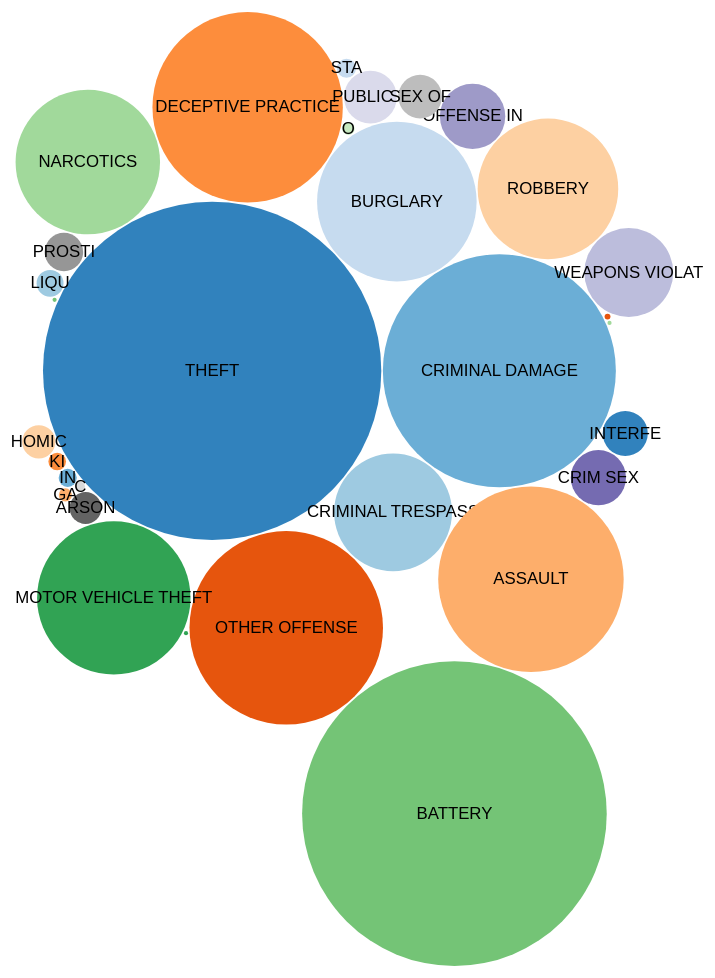
D3 v4 page, settled after 480 driven frames (8 s of simulated time); the page loaded 1 data file(s).


      //to create chart
        var margin = { top:10, right:10, bottom: 10, left:10},
            width = 960,
            height = 960,
            svg = d3.selectAll('.bubble-chart').append('svg')
                    .attr('width', '100%')
                    .attr('height', '100%')
                    .attr('viewBox', '-' + (margin.left + margin.right) + ' ' + (margin.bottom) + ' ' + width + ' ' + height)
                    .attr('preserveAspectRatio', 'xMinYMin meet');
       
        width = width - margin.left - margin.right;
        height = height - margin.top - margin.bottom;

        var format = d3.format(',d');

        var color = d3.scaleOrdinal(d3.schemeCategory20c);

        var pack = d3.pack()
            .size([width, height])
            .padding(1.5);

        var tooltip = d3.select("body")
                        .append("div")
                        .style("position", "absolute")
                        .style("z-index", "10")
                        .style("visibility", "hidden")
                        .style("color", "white")
                        .style("padding", "8px")
                        .style("background-color", "rgba(0, 0, 0, 0.75)")
                        .style("border-radius", "6px")
                        .style("font", "12px sans-serif")
                        .text("tooltip");
        
        d3.csv('crimes2017.csv', function(d){
           // d.Amount = +parseFloat(d.Amount);
            if (d.Amount) return d;
        }, function(error, classes){


            if (error) throw error;

            var root = d3.hierarchy({children: classes})
                        .sum(function(d){ return d.Amount })
                        .each(function(d){
                            if (type = d.data.Type) {
                                var type, i = type.lastIndexOf('.');
                                d.Type = type;
                                d.package = type.slice(0, i);
                                d.class = type.slice(i+1);
                            }
                        });
            
            var node = svg.selectAll('.node')
                        .data(pack(root).leaves())
                        .enter()
                        .append('g')
                        .attr('class', 'node')
                        .attr('transform', function(d) { return 'translate(' + d.x + ',' + d.y + ')'; });
            
            node.append('circle')
                .attr("r", function(d) { return d.r; })
                .style("fill", function(d) { return color(d.package); })
                .on("mouseover", function(d) {
                          tooltip.text(d.Type + ": " + format(d.Amount));
                          tooltip.style("visibility", "visible");
                })
                .on("mousemove", function() {
                      return tooltip.style("top", (d3.event.pageY-10)+"px").style("left",(d3.event.pageX+10)+"px");
                })
                .on("mouseout", function(){return tooltip.style("visibility", "hidden");});

            node.append("text")
                .attr("dy", ".3em")
                .style("text-anchor", "middle")
                .style("pointer-events", "none")
                .text(function(d) { return d.Type.substring(0, d.r / 3); });

        });

      

  

### data: crimes2017.csv
Type, Amount
THEFT, 6642
CRIMINAL DAMAGE, 3150
CRIMINAL TRESPASS, 807
BURGLARY, 1477
OTHER OFFENSE, 2173
DECEPTIVE PRACTICE, 2103
ASSAULT, 1996
ROBBERY, 1147
MOTOR VEHICLE THEFT, 1366
BATTERY, 5385
NARCOTICS, 1211
OBSCENITY, 9
CRIM SEXUAL ASSAULT, 177
OFFENSE INVOLVING CHILDREN, 248
WEAPONS VIOLATION, 459
PUBLIC PEACE VIOLATION, 162
ARSON, 59
PROSTITUTION, 86
SEX OFFENSE, 110
CONCEALED CARRY LICENSE VIOLATION, 5
INTERFERENCE WITH PUBLIC OFFICER, 118
INTIMIDATION, 19
LIQUOR LAW VIOLATION, 42
STALKING, 21
NON-CRIMINAL (SUBJECT SPECIFIED), 2
KIDNAPPING, 18
GAMBLING, 10
HOMICIDE, 64
PUBLIC INDECENCY, 1
NON-CRIMINAL, 1
HUMAN TRAFFICKING, 1